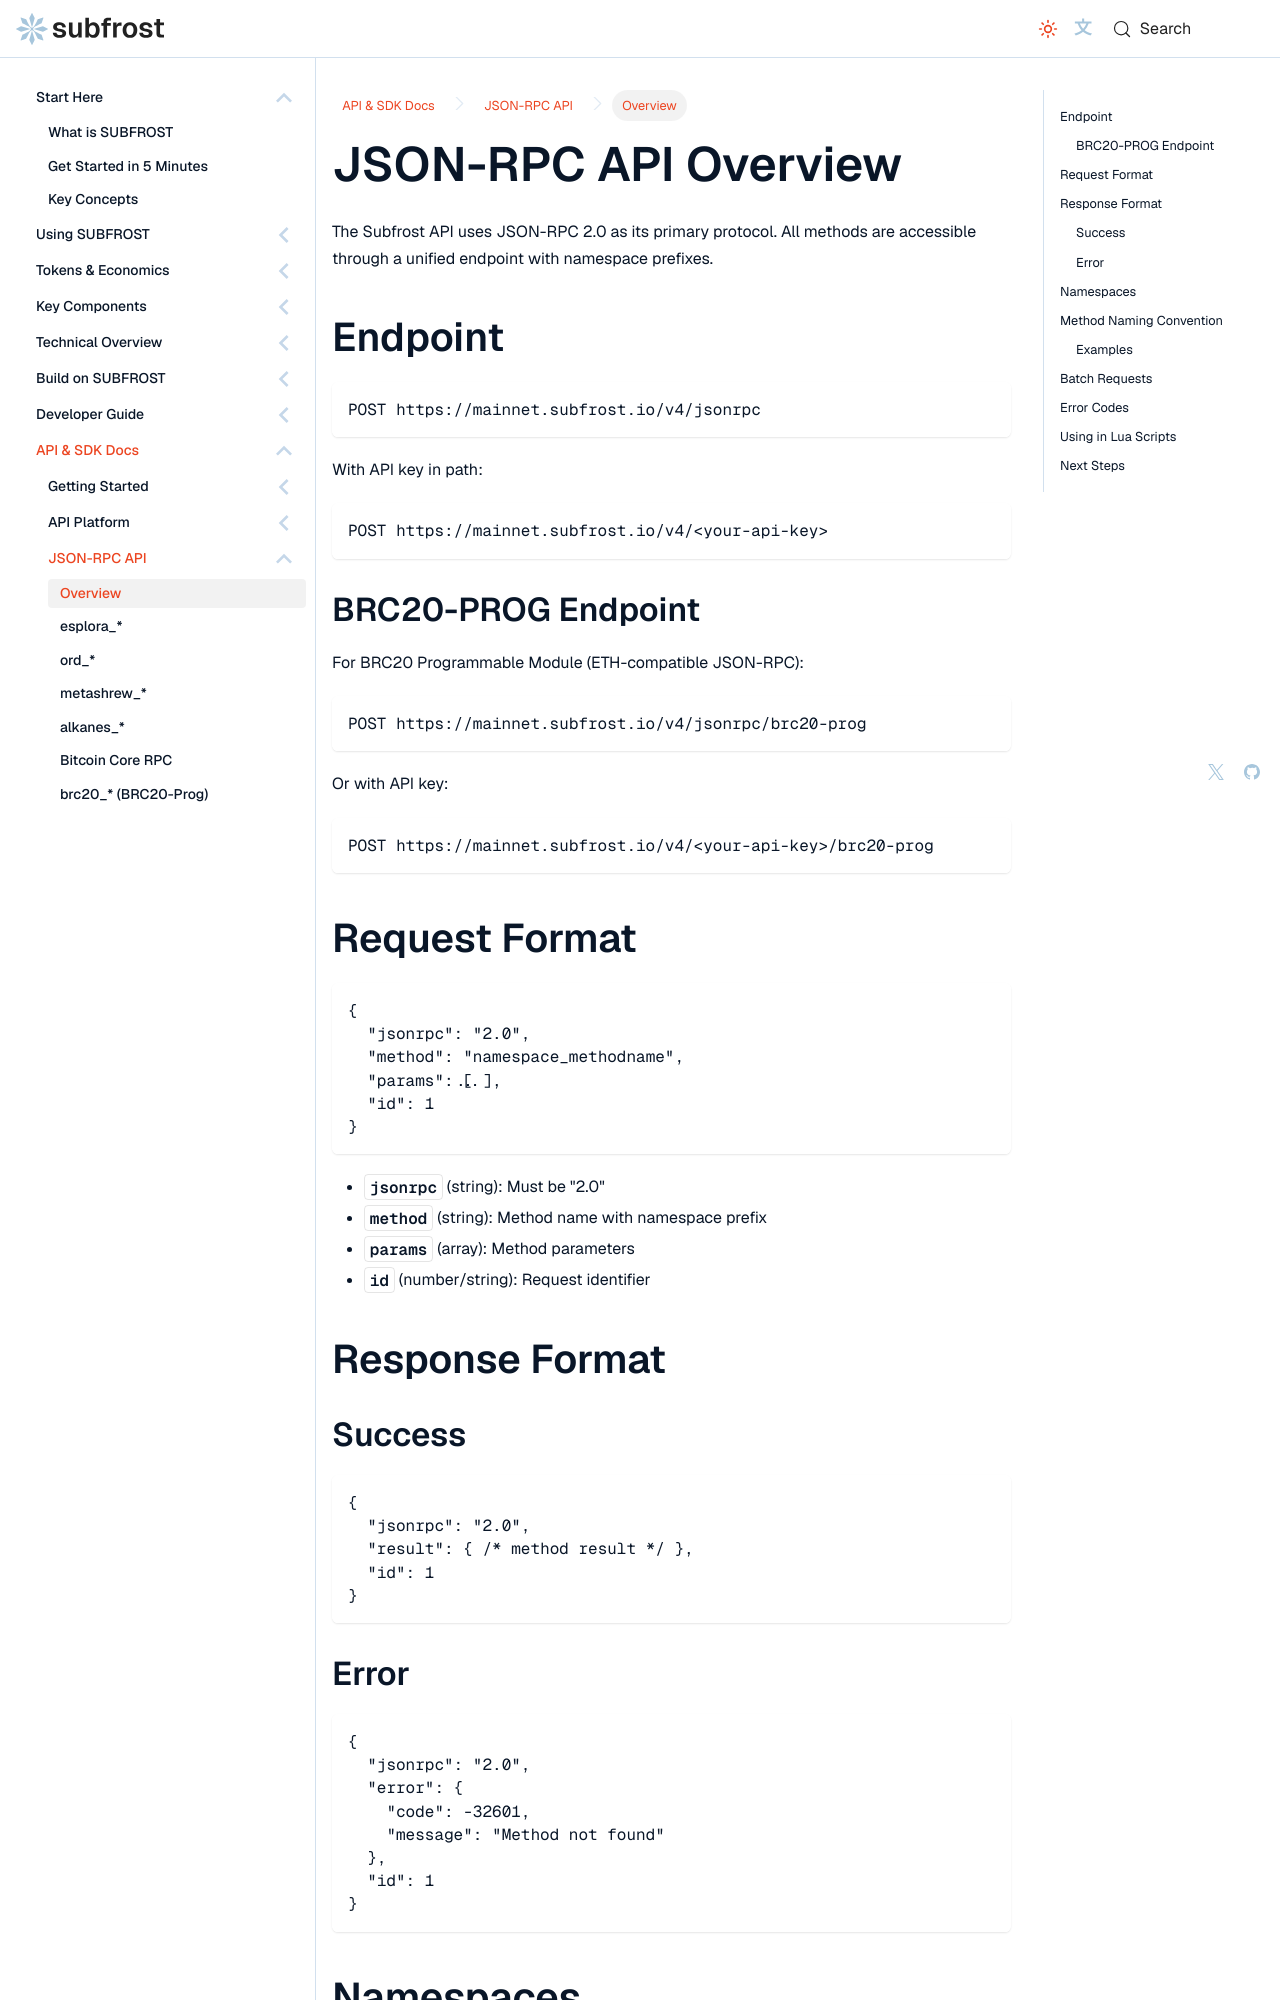

repository: Vdto88/subfrost-docs-preview · page: api-reference/json-rpc/overview/index.html · generator: docusaurus

---
title: JSON-RPC API Overview
sidebar_label: Overview
sidebar_position: 1
description: The SUBFROST JSON-RPC interface, its namespaces, request and response formats, batching, and error codes.
---

# JSON-RPC API Overview

The Subfrost API uses JSON-RPC 2.0 as its primary protocol. All methods are accessible through a unified endpoint with namespace prefixes.

## Endpoint

```
POST https://mainnet.subfrost.io/v4/jsonrpc
```

With API key in path:

```
POST https://mainnet.subfrost.io/v4/<your-api-key>
```

### BRC20-PROG Endpoint

For BRC20 Programmable Module (ETH-compatible JSON-RPC):

```
POST https://mainnet.subfrost.io/v4/jsonrpc/brc20-prog
```

Or with API key:

```
POST https://mainnet.subfrost.io/v4/<your-api-key>/brc20-prog
```

## Request Format

```json
{
  "jsonrpc": "2.0",
  "method": "namespace_methodname",
  "params": [...],
  "id": 1
}
```

- **`jsonrpc`** (string): Must be "2.0"
- **`method`** (string): Method name with namespace prefix
- **`params`** (array): Method parameters
- **`id`** (number/string): Request identifier

## Response Format

### Success

```json
{
  "jsonrpc": "2.0",
  "result": { /* method result */ },
  "id": 1
}
```

### Error

```json
{
  "jsonrpc": "2.0",
  "error": {
    "code": -32601,
    "message": "Method not found"
  },
  "id": 1
}
```
